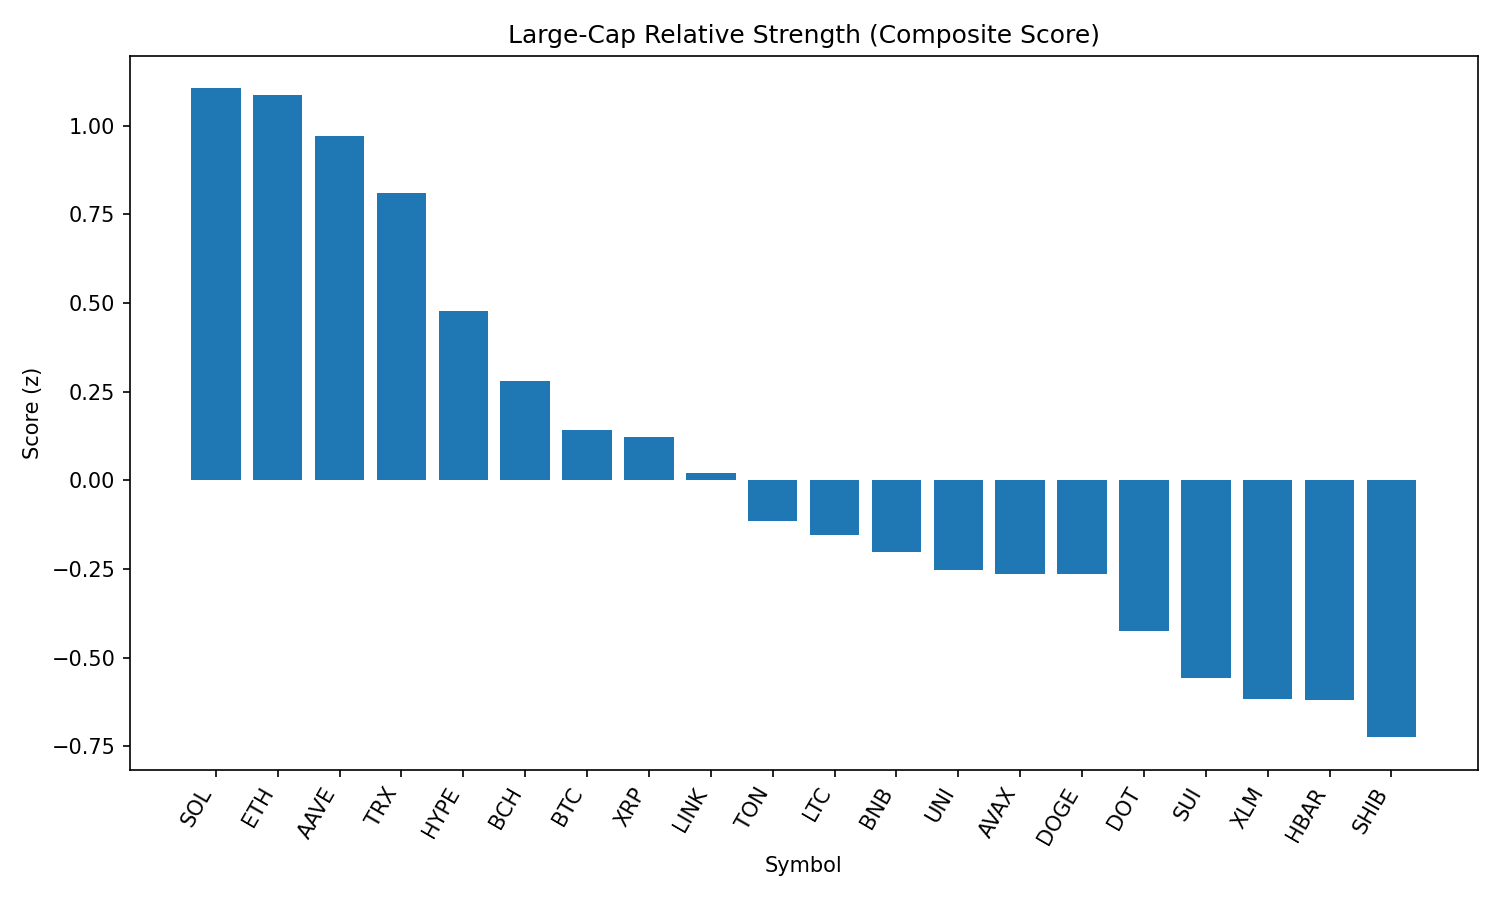

The table this chart was drawn from, first rows:
rank, name, symbol, price, pct_1h, pct_24h, pct_7d, pct_1h_vs_btc, pct_24h_vs_btc, pct_7d_vs_btc, market_cap_rank, market_cap, volume_usd, score
1, Solana, SOL, 205.4, 0.05264, 1.321, 6.878, 0.2912, 1.607, 10.09, 6, 111070311180, 6938559153, 1.106
2, Ethereum, ETH, 4776, 0.1122, 1.14, 5.182, 0.3508, 1.425, 8.389, 2, 576996415723, 21235203240, 1.088
3, Aave, AAVE, 352.6, 1.36, -6.452, 15.41, 1.599, -6.167, 18.62, 36, 5365596117, 852328362, 0.9711
4, TRON, TRX, 0.3654, 0.03993, 0.6498, 3.761, 0.2785, 0.9349, 6.969, 10, 34592758272, 623526120, 0.8095
5, Hyperliquid, HYPE, 44.04, 0.2342, 0.05621, -6.397, 0.4728, 0.3413, -3.189, 15, 14724056881, 140620784, 0.4769
6, Bitcoin Cash, BCH, 592.3, -0.2869, 0.1695, 0.5477, -0.04833, 0.4546, 3.755, 21, 11795307257, 130584499, 0.2805
7, Bitcoin, BTC, 114395, -0.2386, -0.2851, -3.207, 0.0, 0.0, 0.0, 1, 2278571937777, 24201185849, 0.143
8, XRP, XRP, 3.01, -0.279, 0.04384, -3.372, -0.0404, 0.329, -0.1648, 3, 179281724862, 2902674813, 0.123
9, Chainlink, LINK, 25.66, -0.4537, -1.006, 4.271, -0.2151, -0.7208, 7.478, 13, 17399821161, 1037306430, 0.02093
10, Toncoin, TON, 3.32, -0.2509, -0.8824, -4.848, -0.01231, -0.5972, -1.641, 27, 8514276371, 129052675, -0.1138
11, Litecoin, LTC, 119, -0.2689, -1.445, -2.38, -0.03026, -1.16, 0.8271, 25, 9076161837, 378700706, -0.1553
12, BNB, BNB, 863.7, -0.0952, -2.986, 0.6522, 0.1434, -2.701, 3.859, 5, 120272732460, 1310260074, -0.2025
13, Uniswap, UNI, 10.99, -0.2132, -2.393, -1.039, 0.02543, -2.108, 2.168, 31, 6602770837, 353386898, -0.2541
14, Avalanche, AVAX, 25.22, 0.2732, -5.017, 1.426, 0.5118, -4.732, 4.633, 22, 10648437279, 782889578, -0.2641
15, Dogecoin, DOGE, 0.2304, -0.2705, -2.196, -1.133, -0.03188, -1.911, 2.074, 9, 34689211774, 1569729598, -0.2644
16, Polkadot, DOT, 4.04, -0.3917, -2.51, -0.4843, -0.1531, -2.225, 2.723, 33, 6151935646, 248363539, -0.4239
17, Sui, SUI, 3.63, -0.279, -2.821, -5.075, -0.04039, -2.536, -1.868, 18, 12727322284, 866957691, -0.557
18, Stellar, XLM, 0.4051, -0.6324, -1.416, -5.806, -0.3938, -1.131, -2.599, 19, 12701909785, 169723024, -0.6174
19, Hedera, HBAR, 0.2452, -0.6716, -1.59, -3.915, -0.433, -1.305, -0.7084, 24, 10394745023, 158483079, -0.619
20, Shiba Inu, SHIB, 1.282e-05, -0.6348, -2.513, -2.436, -0.3962, -2.227, 0.7713, 29, 7554586473, 163716833, -0.7244
21, Cardano, ADA, 0.8931, -0.5418, -2.646, -8.2, -0.3032, -2.361, -4.993, 11, 32619814583, 1228788494, -0.881
